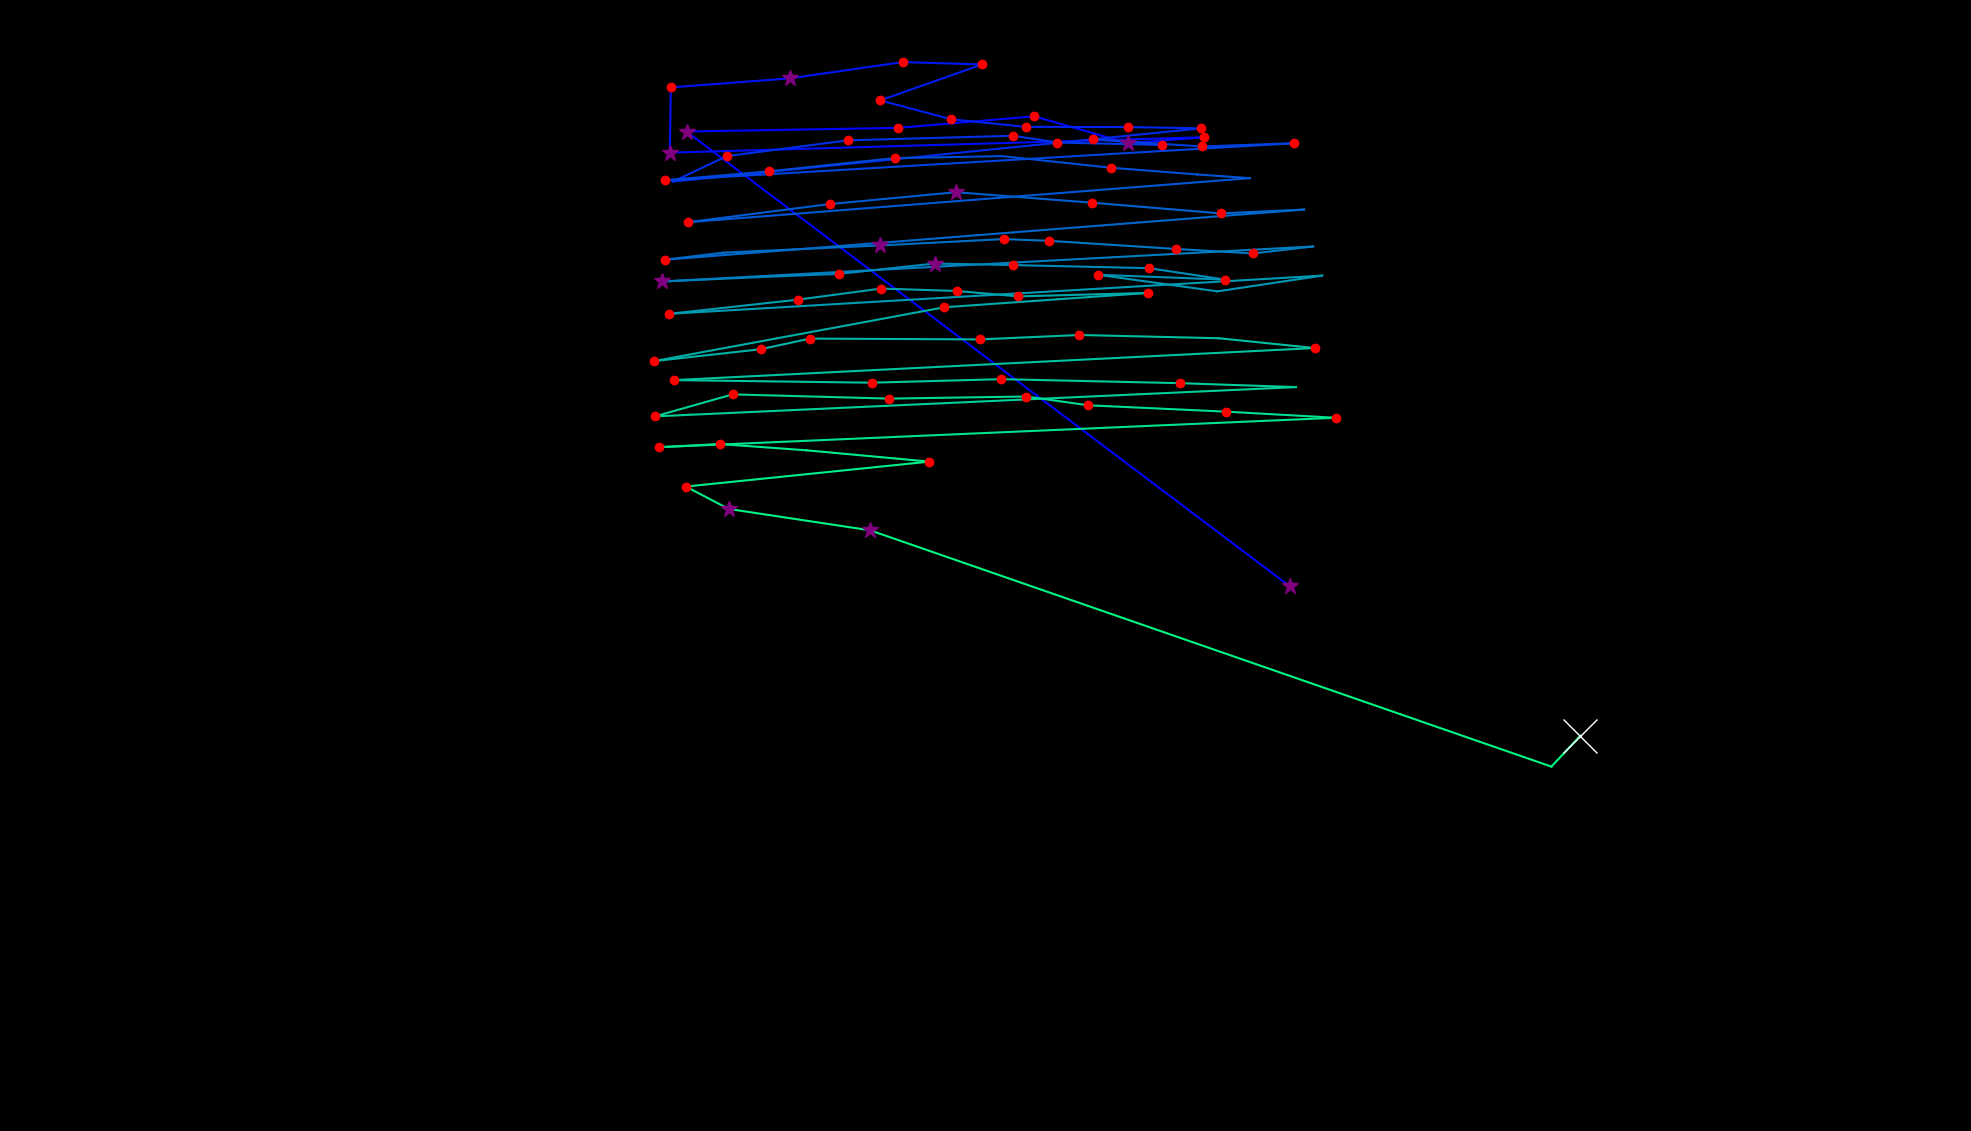

The data file committed next to this chart (first rows):
fixation_id, timestamp, avg_gaze_x, avg_gaze_y, duration
0.0, 84.36, 1675, 707.3, 277.2
1.0, 723.1, 891.6, 1298, 325.4
2.0, 1109, 1166, 1303, 192.8
3.0, 1350, 1343, 1318, 192.8
4.0, 1639, 1465, 1283, 289.2
5.0, 1952, 1563, 1291, 204.9
6.0, 2374, 869.9, 1271, 337.5
7.0, 2748, 871.1, 1355, 204.9
8.0, 3001, 1026, 1367, 253.1
9.0, 3338, 1172, 1388, 168.7
10.0, 3531, 1275, 1385, 216.9
11.0, 3808, 1143, 1338, 132.6
12.0, 4061, 1236, 1314, 156.7
13.0, 4278, 1332, 1304, 156.7
14.0, 4580, 1465, 1304, 132.6
15.0, 4809, 1560, 1302, 156.7
16.0, 5158, 873.8, 1233, 96.41
17.0, 5363, 943.8, 1266, 216.9
18.0, 5628, 1102, 1287, 144.6
19.0, 5905, 1316, 1292, 180.8
20.0, 6110, 1373, 1284, 144.6
21.0, 6303, 1509, 1281, 192.8
22.0, 6520, 1420, 1288, 192.8
23.0, 6737, 1561, 1279, 156.7
24.0, 6930, 1681, 1283, 132.6
25.0, 7147, 863, 1235, 180.8
26.0, 7364, 998.1, 1246, 156.7
27.0, 7569, 1162, 1264, 192.8
28.0, 7846, 1301, 1266, 108.5
29.0, 8099, 1442, 1251, 120.5
30.0, 8268, 1555, 1242, 108.5
31.0, 8400, 1623, 1237, 96.41
32.0, 8581, 893.6, 1180, 192.8
33.0, 8798, 1078, 1204, 192.8
34.0, 9015, 1242, 1219, 301.3
35.0, 9352, 1419, 1206, 204.9
36.0, 9641, 1585, 1192, 180.8
37.0, 9858, 1693, 1197, 108.5
38.0, 10039, 863.7, 1132, 192.8
39.0, 10256, 939.4, 1141, 108.5
40.0, 10437, 1142, 1150, 313.3
41.0, 10774, 1303, 1158, 216.9
42.0, 11015, 1362, 1156, 180.8
43.0, 11256, 1527, 1146, 241
44.0, 11522, 1627, 1140, 168.7
45.0, 11726, 1705, 1149, 96.41
46.0, 11931, 860, 1103, 265.1
47.0, 12257, 986.5, 1109, 96.41
48.0, 12377, 1089, 1113, 216.9
49.0, 12618, 1214, 1127, 301.3
50.0, 12944, 1316, 1125, 156.7
51.0, 13281, 1492, 1121, 180.8
52.0, 13486, 1591, 1106, 168.7
53.0, 13703, 1426, 1112, 156.7
54.0, 13944, 1581, 1090, 108.5
55.0, 14149, 1717, 1111, 96.41
56.0, 14438, 869.3, 1061, 216.9
57.0, 14679, 1036, 1080, 156.7
58.0, 14956, 1144, 1094, 204.9
59.0, 15185, 1243, 1091, 204.9
... 31 more rows
